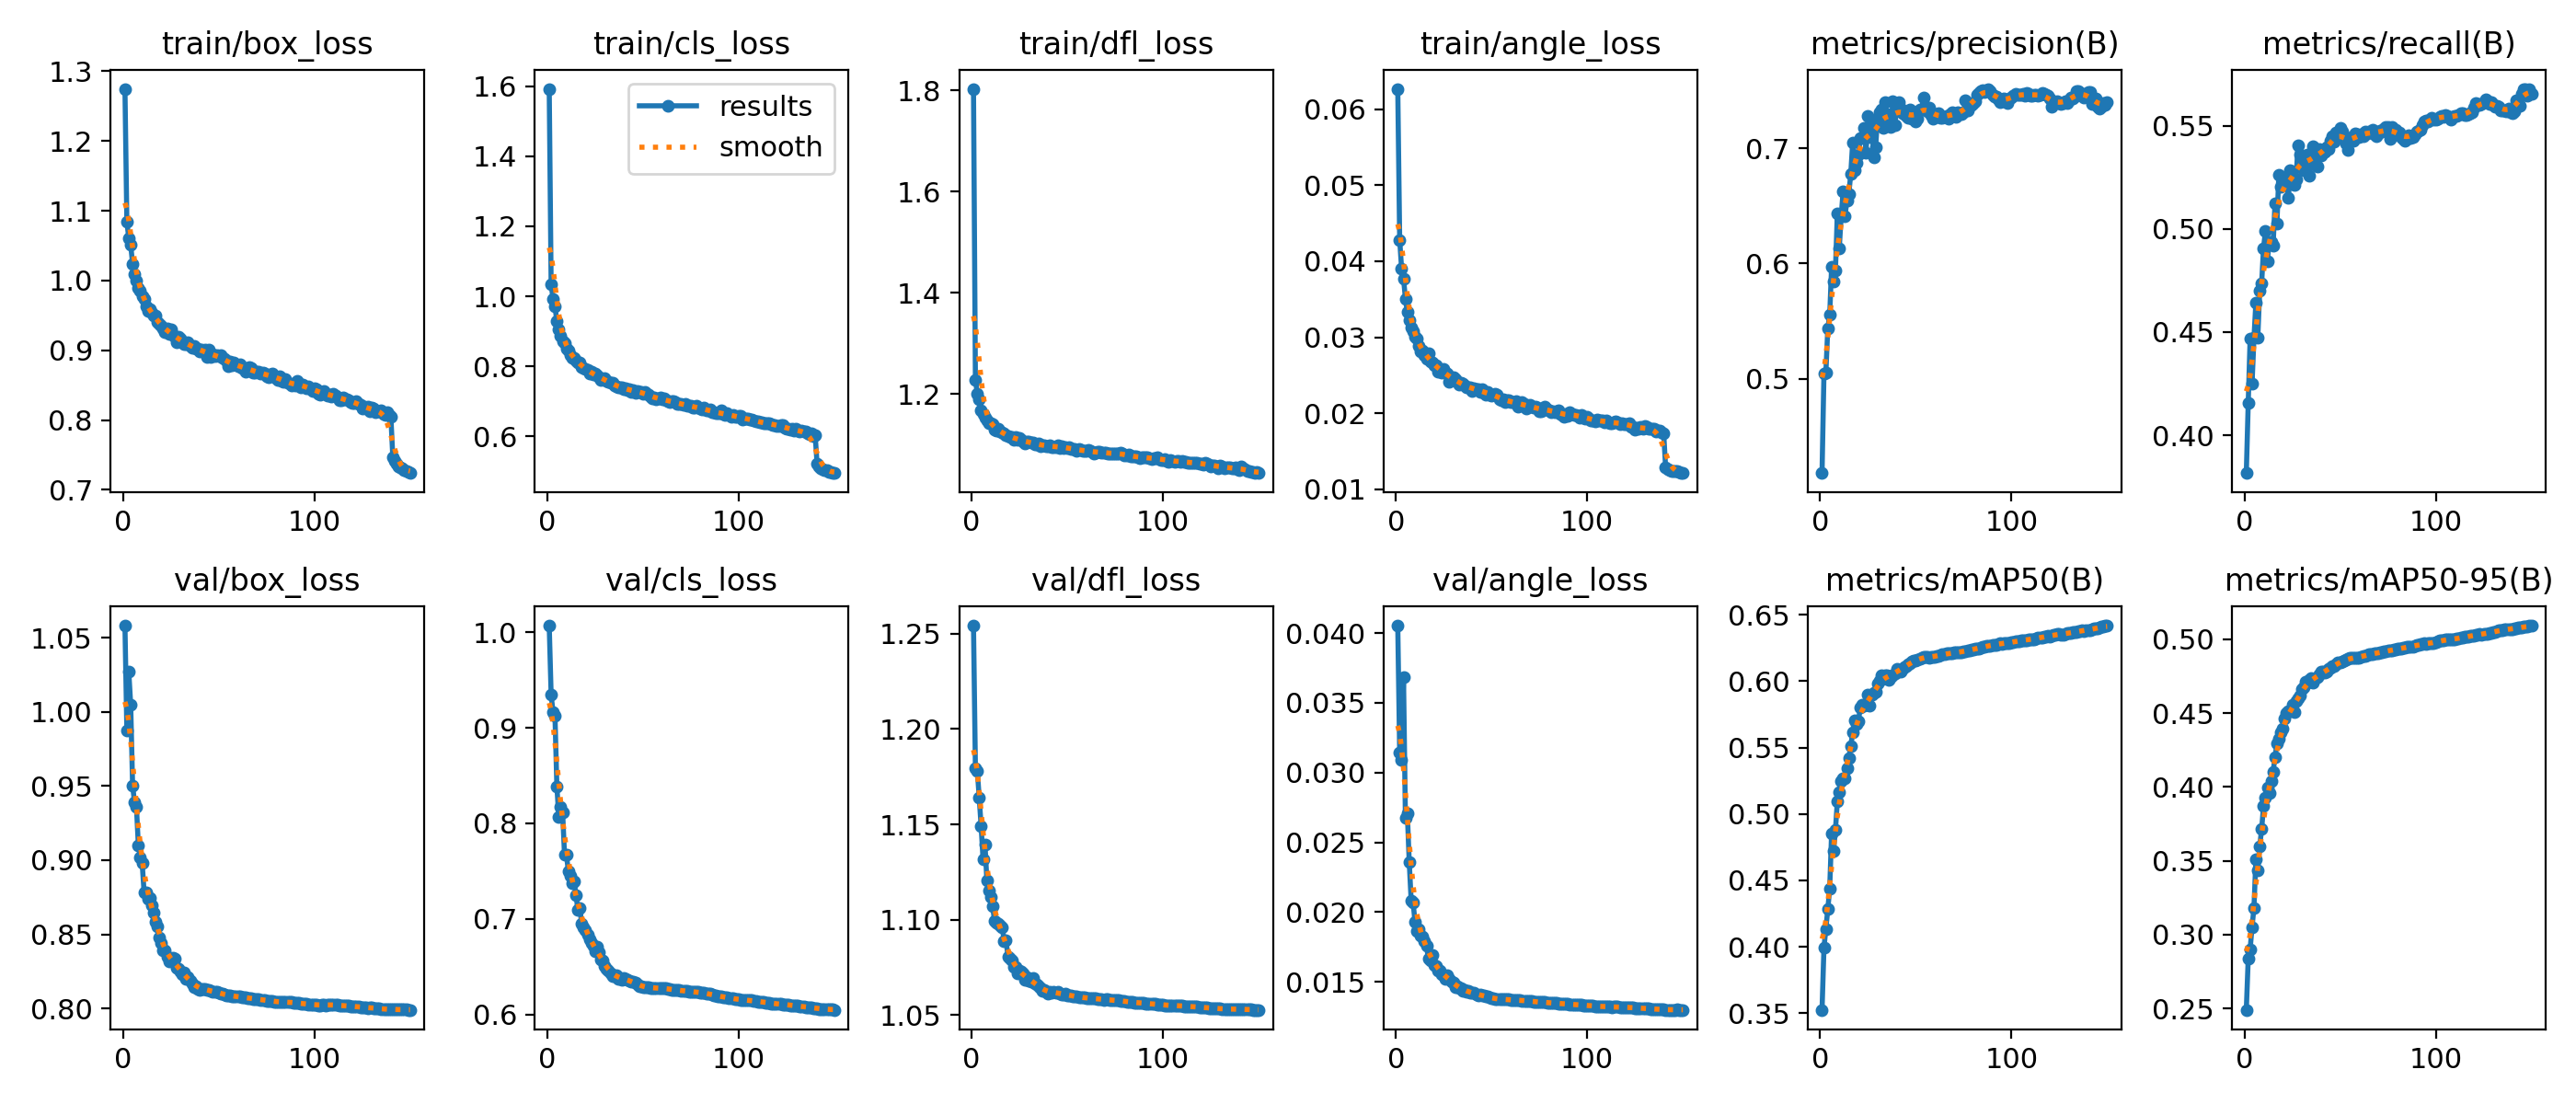

Values plotted in this chart, from the file beside it:
epoch, time, train/box_loss, train/cls_loss, train/dfl_loss, train/angle_loss, metrics/precision(B), metrics/recall(B), metrics/mAP50(B), metrics/mAP50-95(B), val/box_loss, val/cls_loss, val/dfl_loss, val/angle_loss, lr/pg0, lr/pg1, lr/pg2, lr/pg3, lr/pg4, lr/pg5, lr/pg6, lr/pg7
1, 195.6, 1.275, 1.593, 1.803, 0.06268, 0.4181, 0.3817, 0.3525, 0.249, 1.058, 1.007, 1.254, 0.04054, 0.009969, 0.003323, 0.009969, 0.003323, 0.009969, 0.003323, 0.009969, 0.003323
2, 384.7, 1.084, 1.034, 1.228, 0.04283, 0.5043, 0.4156, 0.3991, 0.2838, 0.9876, 0.9346, 1.18, 0.03146, 0.01984, 0.006612, 0.01984, 0.006612, 0.01984, 0.006612, 0.01984, 0.006612
3, 572.6, 1.061, 0.9924, 1.2, 0.03903, 0.5054, 0.447, 0.4133, 0.2902, 1.027, 0.9161, 1.178, 0.03093, 0.02957, 0.009858, 0.02957, 0.009858, 0.02957, 0.009858, 0.02957, 0.009858
4, 759.7, 1.051, 0.9719, 1.189, 0.03775, 0.5434, 0.4252, 0.4281, 0.3052, 1.005, 0.9129, 1.164, 0.03683, 0.02941, 0.009802, 0.02941, 0.009802, 0.02941, 0.009802, 0.02941, 0.009802
5, 947.7, 1.024, 0.9278, 1.167, 0.03508, 0.5554, 0.4471, 0.4437, 0.3183, 0.9505, 0.8387, 1.149, 0.02672, 0.02921, 0.009736, 0.02921, 0.009736, 0.02921, 0.009736, 0.02921, 0.009736
6, 1135, 1.009, 0.9048, 1.159, 0.0333, 0.5968, 0.4643, 0.4854, 0.3508, 0.9392, 0.8072, 1.132, 0.02709, 0.02901, 0.00967, 0.02901, 0.00967, 0.02901, 0.00967, 0.02901, 0.00967
7, 1323, 0.9994, 0.8878, 1.153, 0.0322, 0.5844, 0.4473, 0.472, 0.3438, 0.9362, 0.8169, 1.139, 0.02357, 0.02881, 0.009604, 0.02881, 0.009604, 0.02881, 0.009604, 0.02881, 0.009604
8, 1512, 0.989, 0.872, 1.148, 0.03128, 0.5939, 0.4699, 0.4879, 0.3598, 0.9102, 0.8118, 1.121, 0.02084, 0.02861, 0.009538, 0.02861, 0.009538, 0.02861, 0.009538, 0.02861, 0.009538
9, 1699, 0.9855, 0.8659, 1.143, 0.03074, 0.6433, 0.4736, 0.5095, 0.3714, 0.9021, 0.7669, 1.115, 0.02071, 0.02842, 0.009472, 0.02842, 0.009472, 0.02842, 0.009472, 0.02842, 0.009472
10, 1888, 0.9775, 0.8515, 1.142, 0.03011, 0.6131, 0.4907, 0.5161, 0.3868, 0.8983, 0.7668, 1.112, 0.01931, 0.02822, 0.009406, 0.02822, 0.009406, 0.02822, 0.009406, 0.02822, 0.009406
11, 2075, 0.9734, 0.846, 1.139, 0.0298, 0.6407, 0.4989, 0.5249, 0.3928, 0.8785, 0.7503, 1.107, 0.01861, 0.02802, 0.00934, 0.02802, 0.00934, 0.02802, 0.00934, 0.02802, 0.00934
12, 2264, 0.9623, 0.833, 1.129, 0.02882, 0.6622, 0.4844, 0.527, 0.3997, 0.8783, 0.7449, 1.1, 0.01879, 0.02782, 0.009274, 0.02782, 0.009274, 0.02782, 0.009274, 0.02782, 0.009274
13, 2451, 0.9557, 0.8231, 1.127, 0.0281, 0.6412, 0.4937, 0.5266, 0.3955, 0.8741, 0.7375, 1.099, 0.0183, 0.02762, 0.009208, 0.02762, 0.009208, 0.02762, 0.009208, 0.02762, 0.009208
14, 2638, 0.9585, 0.8232, 1.13, 0.02824, 0.6544, 0.4936, 0.5343, 0.4041, 0.8748, 0.7391, 1.098, 0.01826, 0.02743, 0.009142, 0.02743, 0.009142, 0.02743, 0.009142, 0.02743, 0.009142
15, 2827, 0.9534, 0.817, 1.125, 0.0277, 0.6603, 0.4919, 0.5422, 0.4104, 0.8694, 0.7249, 1.097, 0.01791, 0.02723, 0.009076, 0.02723, 0.009076, 0.02723, 0.009076, 0.02723, 0.009076
16, 3015, 0.9493, 0.8098, 1.123, 0.02716, 0.6774, 0.5125, 0.551, 0.4201, 0.8648, 0.7093, 1.096, 0.01759, 0.02703, 0.00901, 0.02703, 0.00901, 0.02703, 0.00901, 0.02703, 0.00901
17, 3202, 0.9494, 0.8102, 1.122, 0.02785, 0.7046, 0.5027, 0.5612, 0.4297, 0.8584, 0.711, 1.089, 0.01665, 0.02683, 0.008944, 0.02683, 0.008944, 0.02683, 0.008944, 0.02683, 0.008944
18, 3390, 0.9405, 0.7988, 1.119, 0.02677, 0.681, 0.5261, 0.5705, 0.4324, 0.8551, 0.6952, 1.089, 0.01649, 0.02663, 0.008878, 0.02663, 0.008878, 0.02663, 0.008878, 0.02663, 0.008878
19, 3577, 0.9373, 0.7939, 1.116, 0.02672, 0.6876, 0.5202, 0.5677, 0.4366, 0.8478, 0.6912, 1.081, 0.01695, 0.02644, 0.008812, 0.02644, 0.008812, 0.02644, 0.008812, 0.02644, 0.008812
20, 3766, 0.9356, 0.7914, 1.114, 0.02636, 0.6945, 0.522, 0.57, 0.4395, 0.8444, 0.6881, 1.08, 0.0162, 0.02624, 0.008746, 0.02624, 0.008746, 0.02624, 0.008746, 0.02624, 0.008746
21, 3953, 0.932, 0.7899, 1.115, 0.02626, 0.7086, 0.5238, 0.5802, 0.4464, 0.839, 0.6832, 1.079, 0.01615, 0.02604, 0.00868, 0.02604, 0.00868, 0.02604, 0.00868, 0.02604, 0.00868
22, 4141, 0.9264, 0.7785, 1.11, 0.02547, 0.7087, 0.5235, 0.5825, 0.4501, 0.8394, 0.6788, 1.075, 0.01578, 0.02584, 0.008614, 0.02584, 0.008614, 0.02584, 0.008614, 0.02584, 0.008614
23, 4329, 0.9311, 0.7835, 1.114, 0.02573, 0.7173, 0.5152, 0.5814, 0.4514, 0.835, 0.6752, 1.075, 0.0158, 0.02564, 0.008548, 0.02564, 0.008548, 0.02564, 0.008548, 0.02564, 0.008548
24, 4517, 0.9239, 0.7756, 1.109, 0.02533, 0.6961, 0.5283, 0.5822, 0.4512, 0.8316, 0.6721, 1.072, 0.01552, 0.02545, 0.008482, 0.02545, 0.008482, 0.02545, 0.008482, 0.02545, 0.008482
25, 4705, 0.9297, 0.7802, 1.112, 0.0258, 0.7278, 0.5215, 0.5896, 0.4557, 0.8331, 0.6659, 1.074, 0.01544, 0.02525, 0.008416, 0.02525, 0.008416, 0.02525, 0.008416, 0.02525, 0.008416
26, 4892, 0.9219, 0.7732, 1.109, 0.02536, 0.7094, 0.5214, 0.5816, 0.4504, 0.834, 0.6707, 1.073, 0.01522, 0.02505, 0.00835, 0.02505, 0.00835, 0.02505, 0.00835, 0.02505, 0.00835
27, 5079, 0.9199, 0.7695, 1.106, 0.02522, 0.7232, 0.5241, 0.5896, 0.4582, 0.8335, 0.6654, 1.072, 0.01545, 0.02485, 0.008284, 0.02485, 0.008284, 0.02485, 0.008284, 0.02485, 0.008284
28, 5267, 0.9119, 0.7622, 1.103, 0.02415, 0.6922, 0.5404, 0.5911, 0.4602, 0.8276, 0.6574, 1.068, 0.01523, 0.02465, 0.008218, 0.02465, 0.008218, 0.02465, 0.008218, 0.02465, 0.008218
29, 5454, 0.9189, 0.7642, 1.107, 0.0246, 0.7009, 0.5362, 0.592, 0.4617, 0.8269, 0.6571, 1.07, 0.01499, 0.02446, 0.008152, 0.02446, 0.008152, 0.02446, 0.008152, 0.02446, 0.008152
30, 5641, 0.9166, 0.7651, 1.105, 0.02479, 0.7259, 0.5326, 0.5983, 0.4661, 0.8248, 0.6505, 1.068, 0.01492, 0.02426, 0.008086, 0.02426, 0.008086, 0.02426, 0.008086, 0.02426, 0.008086
31, 5829, 0.9135, 0.7577, 1.104, 0.02448, 0.7308, 0.5286, 0.6003, 0.4672, 0.8227, 0.6482, 1.067, 0.01464, 0.02406, 0.00802, 0.02406, 0.00802, 0.02406, 0.00802, 0.02406, 0.00802
32, 6017, 0.9085, 0.7547, 1.104, 0.02415, 0.7332, 0.5327, 0.6044, 0.4712, 0.8245, 0.6456, 1.07, 0.01467, 0.02386, 0.007954, 0.02386, 0.007954, 0.02386, 0.007954, 0.02386, 0.007954
33, 6205, 0.909, 0.7524, 1.1, 0.0238, 0.7177, 0.536, 0.602, 0.4703, 0.82, 0.6435, 1.066, 0.01452, 0.02366, 0.007888, 0.02366, 0.007888, 0.02366, 0.007888, 0.02366, 0.007888
34, 6393, 0.9118, 0.7531, 1.101, 0.02407, 0.74, 0.5258, 0.6042, 0.4726, 0.8213, 0.6406, 1.066, 0.01451, 0.02347, 0.007822, 0.02347, 0.007822, 0.02347, 0.007822, 0.02347, 0.007822
35, 6581, 0.9062, 0.7458, 1.101, 0.02384, 0.7295, 0.5323, 0.6041, 0.4737, 0.8187, 0.6399, 1.065, 0.01437, 0.02327, 0.007756, 0.02327, 0.007756, 0.02327, 0.007756, 0.02327, 0.007756
36, 6768, 0.9036, 0.7427, 1.097, 0.02367, 0.7197, 0.5399, 0.6011, 0.4708, 0.8171, 0.6412, 1.064, 0.0144, 0.02307, 0.00769, 0.02307, 0.00769, 0.02307, 0.00769, 0.02307, 0.00769
37, 6956, 0.9063, 0.7404, 1.099, 0.02341, 0.718, 0.5386, 0.6033, 0.4738, 0.8144, 0.6373, 1.063, 0.01425, 0.02287, 0.007624, 0.02287, 0.007624, 0.02287, 0.007624, 0.02287, 0.007624
38, 7144, 0.9023, 0.7407, 1.098, 0.02337, 0.7407, 0.5304, 0.6047, 0.4744, 0.8151, 0.6382, 1.063, 0.01432, 0.02267, 0.007558, 0.02267, 0.007558, 0.02267, 0.007558, 0.02267, 0.007558
39, 7332, 0.9027, 0.7408, 1.097, 0.02341, 0.7198, 0.5386, 0.606, 0.476, 0.8133, 0.6369, 1.062, 0.01423, 0.02248, 0.007492, 0.02248, 0.007492, 0.02248, 0.007492, 0.02248, 0.007492
40, 7520, 0.8982, 0.7346, 1.096, 0.02296, 0.7338, 0.5357, 0.6091, 0.4782, 0.8126, 0.638, 1.062, 0.01418, 0.02228, 0.007426, 0.02228, 0.007426, 0.02228, 0.007426, 0.02228, 0.007426
41, 7707, 0.901, 0.7378, 1.099, 0.02334, 0.74, 0.5367, 0.6082, 0.4782, 0.8131, 0.6375, 1.062, 0.0142, 0.02208, 0.00736, 0.02208, 0.00736, 0.02208, 0.00736, 0.02208, 0.00736
42, 7895, 0.8986, 0.7319, 1.095, 0.02312, 0.7347, 0.5373, 0.6073, 0.4772, 0.8128, 0.6367, 1.062, 0.01411, 0.02188, 0.007294, 0.02188, 0.007294, 0.02188, 0.007294, 0.02188, 0.007294
43, 8083, 0.9007, 0.7341, 1.096, 0.02322, 0.7306, 0.5397, 0.6092, 0.4782, 0.813, 0.6358, 1.062, 0.01402, 0.02168, 0.007228, 0.02168, 0.007228, 0.02168, 0.007228, 0.02168, 0.007228
44, 8270, 0.8901, 0.7273, 1.095, 0.02283, 0.7295, 0.5388, 0.6105, 0.4802, 0.8126, 0.6341, 1.062, 0.01405, 0.02149, 0.007162, 0.02149, 0.007162, 0.02149, 0.007162, 0.02149, 0.007162
45, 8458, 0.9007, 0.733, 1.099, 0.02318, 0.7279, 0.5427, 0.6113, 0.4804, 0.8126, 0.6346, 1.062, 0.01402, 0.02129, 0.007096, 0.02129, 0.007096, 0.02129, 0.007096, 0.02129, 0.007096
46, 8646, 0.8901, 0.7251, 1.092, 0.02264, 0.7262, 0.5449, 0.6125, 0.4818, 0.8116, 0.6333, 1.061, 0.014, 0.02109, 0.00703, 0.02109, 0.00703, 0.02109, 0.00703, 0.02109, 0.00703
47, 8834, 0.8947, 0.7297, 1.096, 0.02242, 0.7331, 0.542, 0.6136, 0.4821, 0.8113, 0.6312, 1.061, 0.01396, 0.02089, 0.006964, 0.02089, 0.006964, 0.02089, 0.006964, 0.02089, 0.006964
48, 9023, 0.8921, 0.7259, 1.094, 0.0228, 0.7257, 0.5465, 0.6147, 0.4829, 0.8109, 0.6299, 1.061, 0.01393, 0.02069, 0.006898, 0.02069, 0.006898, 0.02069, 0.006898, 0.02069, 0.006898
49, 9211, 0.8925, 0.7271, 1.094, 0.02249, 0.7285, 0.5468, 0.6158, 0.4842, 0.8111, 0.6296, 1.061, 0.01385, 0.0205, 0.006832, 0.0205, 0.006832, 0.0205, 0.006832, 0.0205, 0.006832
50, 9401, 0.8913, 0.7203, 1.093, 0.02236, 0.7232, 0.5487, 0.6157, 0.4843, 0.8104, 0.6288, 1.061, 0.0138, 0.0203, 0.006766, 0.0203, 0.006766, 0.0203, 0.006766, 0.0203, 0.006766
51, 9590, 0.8927, 0.727, 1.095, 0.02245, 0.7253, 0.5473, 0.6159, 0.4848, 0.8099, 0.6284, 1.06, 0.01379, 0.0201, 0.0067, 0.0201, 0.0067, 0.0201, 0.0067, 0.0201, 0.0067
52, 9781, 0.8894, 0.7215, 1.092, 0.0226, 0.7333, 0.5436, 0.617, 0.4856, 0.8098, 0.6287, 1.06, 0.01377, 0.0199, 0.006634, 0.0199, 0.006634, 0.0199, 0.006634, 0.0199, 0.006634
53, 9971, 0.8874, 0.7183, 1.091, 0.02242, 0.7335, 0.5414, 0.6175, 0.4864, 0.8095, 0.6284, 1.06, 0.01378, 0.0197, 0.006568, 0.0197, 0.006568, 0.0197, 0.006568, 0.0197, 0.006568
54, 10161, 0.8846, 0.7126, 1.091, 0.02185, 0.7436, 0.538, 0.6181, 0.4871, 0.809, 0.6281, 1.06, 0.01372, 0.01951, 0.006502, 0.01951, 0.006502, 0.01951, 0.006502, 0.01951, 0.006502
55, 10352, 0.8769, 0.709, 1.087, 0.02166, 0.7357, 0.5425, 0.6182, 0.4872, 0.8087, 0.6276, 1.06, 0.01373, 0.01931, 0.006436, 0.01931, 0.006436, 0.01931, 0.006436, 0.01931, 0.006436
56, 10541, 0.8834, 0.7114, 1.091, 0.02183, 0.7322, 0.5445, 0.6184, 0.4873, 0.8086, 0.6281, 1.06, 0.01373, 0.01911, 0.00637, 0.01911, 0.00637, 0.01911, 0.00637, 0.01911, 0.00637
57, 10731, 0.8791, 0.7068, 1.089, 0.0215, 0.735, 0.5427, 0.6178, 0.4872, 0.8082, 0.6278, 1.059, 0.01372, 0.01891, 0.006304, 0.01891, 0.006304, 0.01891, 0.006304, 0.01891, 0.006304
58, 10922, 0.8825, 0.7087, 1.088, 0.02173, 0.7284, 0.546, 0.618, 0.4873, 0.8081, 0.6274, 1.059, 0.01372, 0.01871, 0.006238, 0.01871, 0.006238, 0.01871, 0.006238, 0.01871, 0.006238
59, 11111, 0.8795, 0.7097, 1.087, 0.02176, 0.7259, 0.546, 0.6184, 0.4873, 0.8079, 0.6276, 1.059, 0.01372, 0.01852, 0.006172, 0.01852, 0.006172, 0.01852, 0.006172, 0.01852, 0.006172
60, 11302, 0.8771, 0.7048, 1.087, 0.02142, 0.7295, 0.5445, 0.6185, 0.4876, 0.8079, 0.6277, 1.059, 0.01368, 0.01832, 0.006106, 0.01832, 0.006106, 0.01832, 0.006106, 0.01832, 0.006106
... 90 more rows
